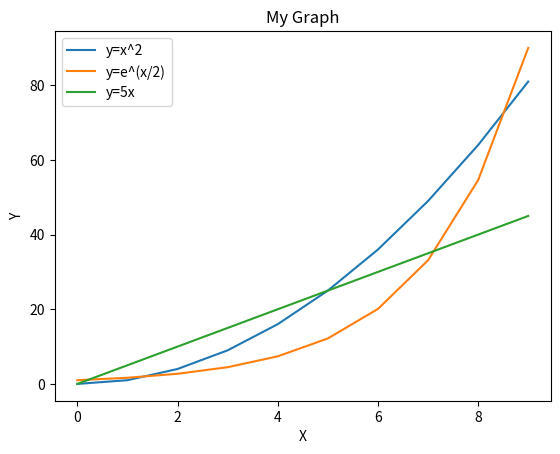

Here is the Python script that generated this plot:
import matplotlib.pyplot as plt

import math as mt

x = [i for i in range(0,10)]
y1 = [i**2 for i in x]
y2 = [mt.exp(i/2) for i in x]
y3 = [5*i for i in x]

plt.plot(x, y1, label="y=x^2")
plt.plot(x, y2, label="y=e^(x/2)")
plt.plot(x, y3, label="y=5x")
plt.legend()
plt.xlabel("X")
plt.ylabel("Y")
plt.title("My Graph")
plt.show()